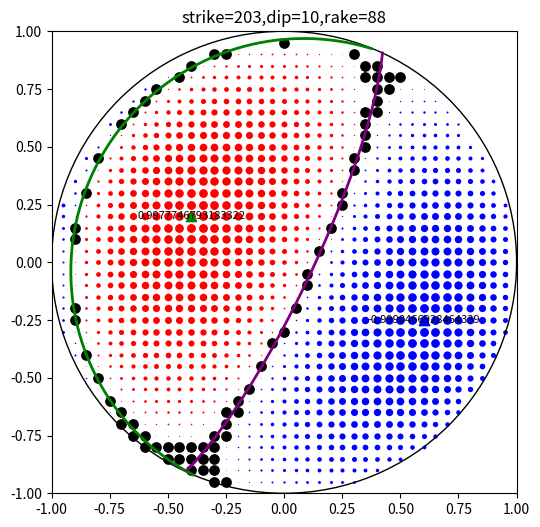

Python code for this plot:
import matplotlib.pyplot as plt
import numpy as np

# beachball plot of earthquake focal mechanism
# the beachball is circle of radius 1


### calculate moment tensor
# use formula from SRL(1989),60(2) paper "A student guide and reviewer of moment tensors"
def dislocationtomt(strike,dip,rake,m0):

   m = np.empty((3,3))
   phi      = (strike*np.pi)/180.
   twophi   = phi*2.
   delta    = (dip*np.pi)/180.
   twodelta = delta*2.
   lamda    = (rake*np.pi)/180.

   mxx = -(np.sin(delta)*np.cos(lamda)*np.sin(twophi)
           +np.sin(twodelta)*np.sin(lamda)*np.sin(phi)*np.sin(phi))

   myy =  (np.sin(delta)*np.cos(lamda)*np.sin(twophi)
           -np.sin(twodelta)*np.sin(lamda)*np.cos(phi)*np.cos(phi))

   mzz =  (np.sin(twodelta)*np.sin(lamda))

   mxy =  (np.sin(delta)*np.cos(lamda)*np.cos(twophi)
           +0.5*np.sin(twodelta)*np.sin(lamda)*np.sin(twophi))

   mxz = -(np.cos(delta)*np.cos(lamda)*np.cos(phi)
           +np.cos(twodelta)*np.sin(lamda)*np.sin(phi))

   myz = -(np.cos(delta)*np.cos(lamda)*np.sin(phi)
           -np.cos(twodelta)*np.sin(lamda)*np.cos(phi))

   mrr =  mzz*m0
   mrt =  mxz*m0
   mrp = -myz*m0
   mtt =  mxx*m0
   mtp = -mxy*m0
   mpp =  myy*m0

   m[0][0] = mxx
   m[0][1] = mxy
   m[0][2] = mxz
   m[1][1] = myy
   m[1][2] = myz
   m[2][2] = mzz
   m[1][0] = m[0][1]
   m[2][0] = m[0][2]
   m[2][1] = m[1][2]

   return m
   #return mrr,mtt,mpp,mrt,mrp,mtp

   # using focal mechansim parameter strike dip rake to
   # get its stereographic equal area projction plane
def pnodal(strike,dip,rake):
    strike = (strike*np.pi)/180.
    dip    = (dip*np.pi)/180.
    rake   = (rake*np.pi)/180.
    px = []
    py = []
    #px.append(np.cos(strike))
    #py.append(np.sin(strike))
    for i in range(0,180):
        ii = i*np.pi/180
        x = np.cos(strike)*np.cos(ii)-np.sin(strike)*np.sin(ii)*np.cos(dip)
        y = np.sin(strike)*np.cos(ii)+np.cos(strike)*np.sin(ii)*np.cos(dip)
        z = np.sin(ii)*np.sin(dip)
        azimuth = np.atan2(y,x)
        ain = np.atan2(np.sqrt(1-z**2),z)
        r = np.sqrt(2)*np.sin(ain/2.0)
        px.append(r*np.sin(azimuth))
        py.append(r*np.cos(azimuth))

    return px,py

# GETAUX returns auxilary fault plane strike, dip & rake,
# given strike,dip,rake of main fault plane.
def getaux(strike1, dip1, rake1):

   degrad = 180./3.1415927
   s1 = strike1/degrad
   d1 = dip1/degrad
   r1 = rake1/degrad

   d2 = np.arccos(np.sin(r1)*np.sin(d1))

   sr2 = np.cos(d1)/np.sin(d2)
   cr2 = -np.sin(d1)*np.cos(r1)/np.sin(d2)
   r2 = np.arctan2(sr2, cr2)

   s12 = np.cos(r1)/np.sin(d2)
   c12 = -1./(np.tan(d1)*np.tan(d2))
   s2 = s1 - np.arctan2(s12, c12)

   strike2 = s2*degrad
   dip2 = d2*degrad
   rake2 = r2*degrad

   if (dip2 > 90.):
      strike2 = strike2 + 180.
      dip2 = 180. - dip2
      rake2 = 360. - rake2
   if (strike2 > 360.): strike2 = strike2 - 360.

   return strike2, dip2, rake2

######################## main program ####################

# Focal mechanism represents with strike dpi, rake, m0
strike, dip, rake = 203.0, 10.0, 88.0
strike1, dip1, rake1 = getaux(strike, dip, rake)

mt = dislocationtomt(strike,dip,rake,1)

plt.figure(figsize=(6, 6))
r = [0.0,0.0,0.0]
aP = mt[0][0]
aT = mt[0][0]
jxP, jyP = 0.0, 0.0
jxT, jyT = 0.0, 0.0
for i in range(-20,20):
    x = i/20.0
    ymax = np.sqrt(1-x**2)
    m = int(20.0*ymax)
    #print(m)
    if m > 0:
        #print(m)
        for j in range(-m,m):
            y    = j/20.0
            rad  = np.sqrt(x**2+y**2)
            azi  = np.atan2(x,y)
            ain  = 2.0*np.asin(rad/np.sqrt(2.0))
            r[0] = np.sin(ain)*np.cos(azi)
            r[1] = np.sin(ain)*np.sin(azi)
            r[2] = np.cos(ain)
            rpp  = 0.0
            for ii in range(3):
                for jj in range(3):
                    rpp += r[ii]*mt[ii][jj]*r[jj]
            if rpp > 0.0:
                plt.scatter(x, y, s=rpp*55, c='red', edgecolors='white', linewidths=1)
                #plt.text(x, y, str(rpp), fontsize=8, ha='center', va='center')
            if rpp < 0.0:
                plt.scatter(x, y, s=abs(rpp*55), c='blue', edgecolors='white', linewidths=1)
                #plt.text(x, y, str(rpp), fontsize=8, ha='center', va='center')
            if rpp > -0.033 and rpp < 0.033:
                plt.scatter(x, y, s=45, c='black')
            if rpp < aP:
                    aP = rpp
                    jxP = x
                    jyP = y
            if rpp > aT:
                    aT = rpp
                    jxT = x
                    jyT = y

plt.scatter(jxP, jyP, s=abs(aP*55), marker='^', c='blue')
plt.text(jxP, jyP, str(aP), fontsize=8, ha='center', va='center')
plt.scatter(jxT, jyT, s=abs(aT*55), marker='^', c='green')
plt.text(jxT, jyT, str(aT), fontsize=8, ha='center', va='center')

circle = plt.Circle((0,0),1,color='black',fill=False)
plt.gca().add_patch(circle)

x,y=pnodal(strike,dip,rake)
plt.plot(x,y,color='green',linewidth=2)

x,y=pnodal(strike1,dip1,rake1)
plt.plot(x,y,color='purple',linewidth=2)

plt.xlim(-1, 1)
plt.ylim(-1, 1)
title='strike=%d,dip=%d,rake=%d'%(strike,dip,rake)
plt.title(title)

# 显示网格
#plt.grid(True)

plt.show()
